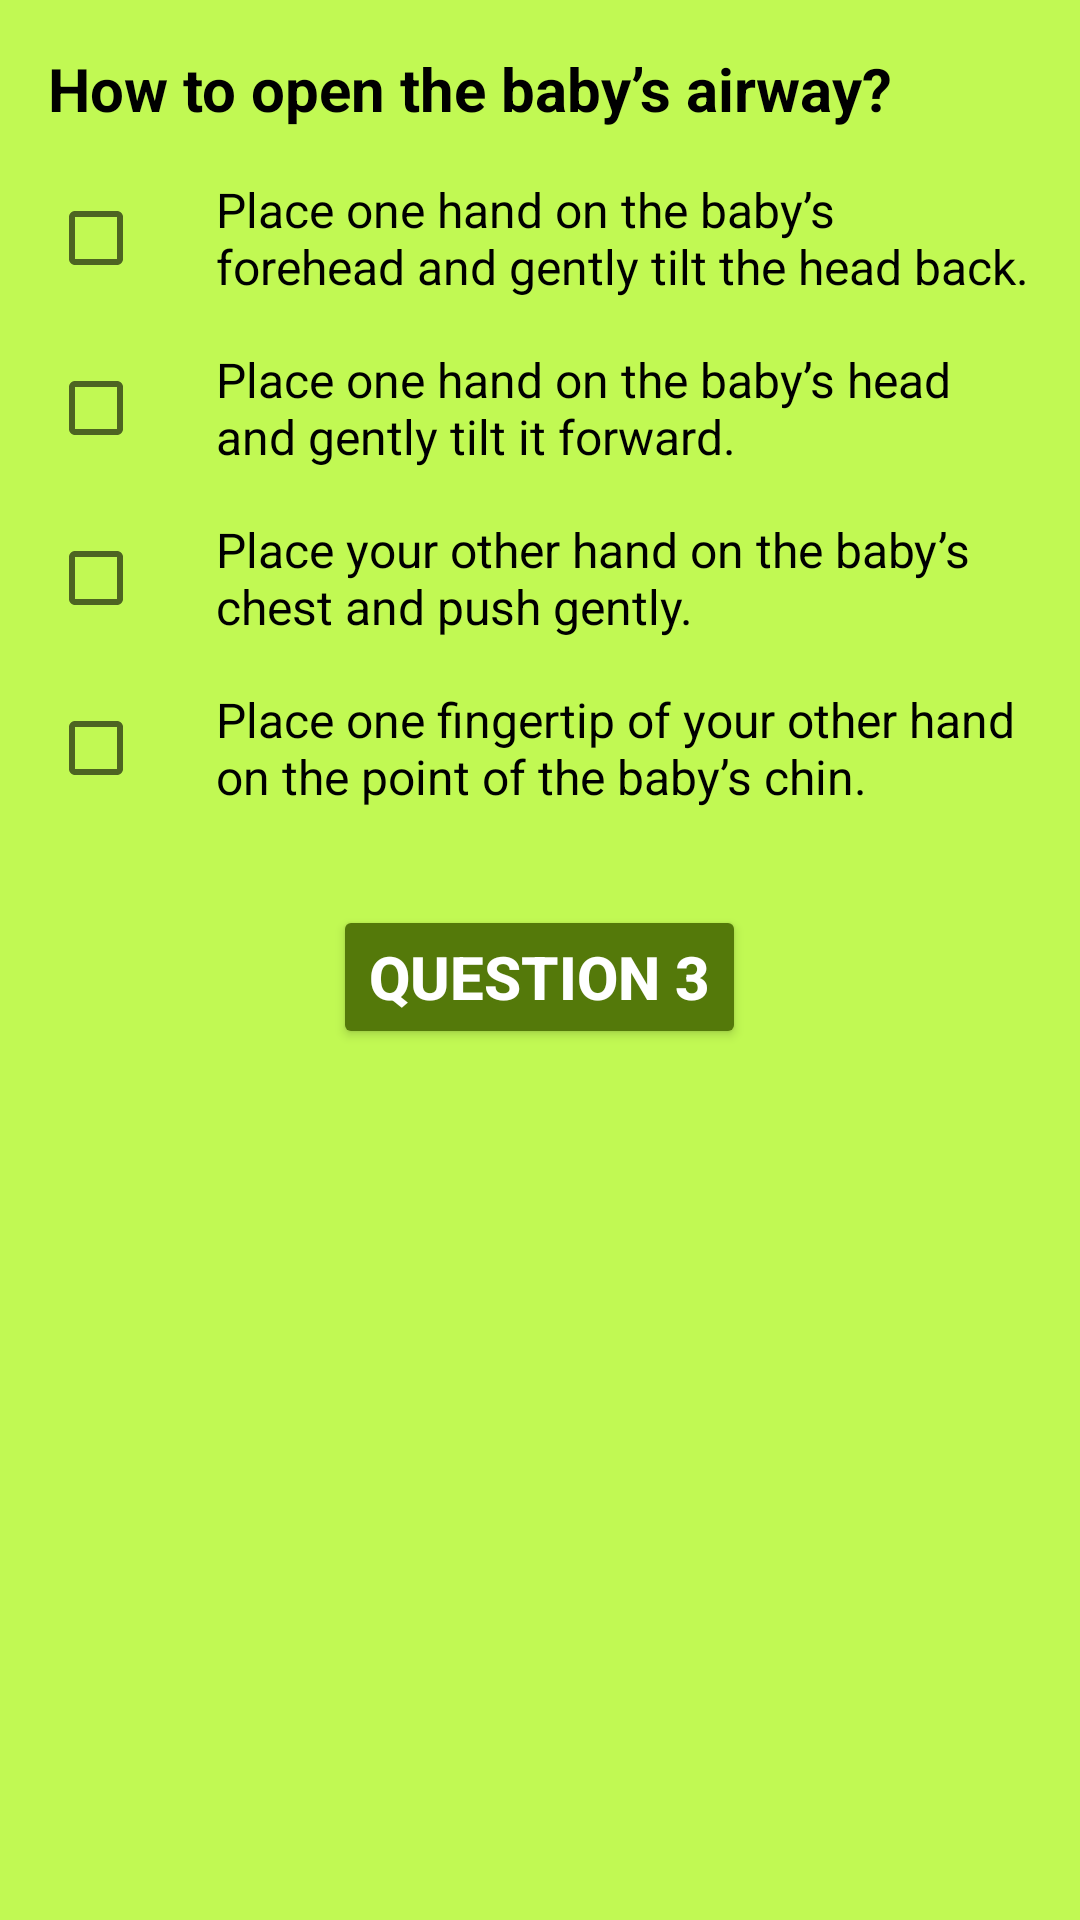

Write the Android layout XML for this screen, with the resource values it uses.
<!-- AndroidManifest.xml: application theme AppTheme -->
<!-- res/layout/activity_question_two.xml -->
<?xml version="1.0" encoding="utf-8"?>
<ScrollView
    xmlns:android="http://schemas.android.com/apk/res/android"
    xmlns:tools="http://schemas.android.com/tools"
    android:layout_width="match_parent"
    android:layout_height="wrap_content"
    tools:context="com.example.android.quizapp.QuestionTwo">

    <LinearLayout
        android:id="@+id/QuestionLayout"
        android:layout_width="match_parent"
        android:layout_height="match_parent"
        android:orientation="vertical"
        android:padding="16dp">

        <TextView
            android:layout_width="wrap_content"
            android:layout_height="wrap_content"
            android:layout_marginBottom="16dp"
            android:text="@string/headline_question_2"
            android:theme="@style/QuestionTextView"
            android:textAllCaps="false" />

        <CheckBox
            android:id="@+id/check_Box_Q_2_A_1"
            android:layout_width="wrap_content"
            android:layout_height="wrap_content"
            android:layout_marginBottom="16dp"
            android:text="@string/answer_1_q_2"
            android:paddingLeft="24dp"
            android:textSize="16sp"/>

        <CheckBox
            android:id="@+id/check_Box_Q_2_A_2"
            android:layout_width="wrap_content"
            android:layout_height="wrap_content"
            android:layout_marginBottom="16dp"
            android:text="@string/answer_2_q_2"
            android:paddingLeft="24dp"
            android:textSize="16sp"/>

        <CheckBox
            android:id="@+id/check_Box_Q_2_A_3"
            android:layout_width="wrap_content"
            android:layout_height="wrap_content"
            android:layout_marginBottom="16dp"
            android:text="@string/answer_3_q_2"
            android:paddingLeft="24dp"
            android:textSize="16sp"/>

        <CheckBox
            android:id="@+id/check_Box_Q_2_A_4"
            android:layout_width="wrap_content"
            android:layout_height="wrap_content"
            android:layout_marginBottom="16dp"
            android:text="@string/answer_4_q_2"
            android:paddingLeft="24dp"
            android:textSize="16sp"/>

        <Button
            android:id="@+id/questionThree"
            android:text="@string/question_2_next_question"
            android:layout_width="wrap_content"
            android:layout_height="wrap_content"
            android:layout_gravity="center_horizontal"
            android:theme="@style/MyButton"
            android:layout_margin="16dp"
            android:onClick="questionThree"/>

    </LinearLayout>

</ScrollView>
<!-- resources referenced by this layout -->
<resources>
  <string name="answer_1_q_2">Place one hand on the baby’s forehead and gently tilt the head back.</string>
  <string name="answer_2_q_2">Place one hand on the baby’s head and gently tilt it forward.</string>
  <string name="answer_3_q_2">Place your other hand on the baby’s chest and push gently.</string>
  <string name="answer_4_q_2">Place one fingertip of your other hand on the point of the baby’s chin.</string>
  <string name="headline_question_2">How to open the baby’s airway?</string>
  <string name="question_2_next_question">Question 3</string>
  <style name="MyButton" parent="Theme.AppCompat.Light.DarkActionBar">
          <item name="colorControlHighlight">#7ba429</item>
          <item name="colorButtonNormal">#54790a</item>
          <item name="android:textColor">#ffffff</item>
          <item name="android:textStyle">bold</item>
          <item name="android:textSize">20dp</item>
      </style>
  <style name="QuestionTextView" parent="Theme.AppCompat.Light.DarkActionBar">
          <item name="android:textColor">#000000</item>
          <item name="android:textStyle">bold</item>
          <item name="android:textSize">20sp</item>
      </style>
  <style name="AppTheme" parent="Theme.AppCompat.Light.DarkActionBar">
          
          <item name="colorPrimary">#7ba429</item>
          <item name="colorPrimaryDark">#54790a</item>
          <item name="colorAccent">@color/colorAccent</item>
          <item name="android:textColor">#100f0f</item>
          <item name="android:colorBackground">#c1f953</item>
      </style>
  <!-- not gathered from this repository: default colours our renderer supplied (Android Studio template values) -->
  <color name="colorAccent">#FF03DAC5</color>
</resources>
